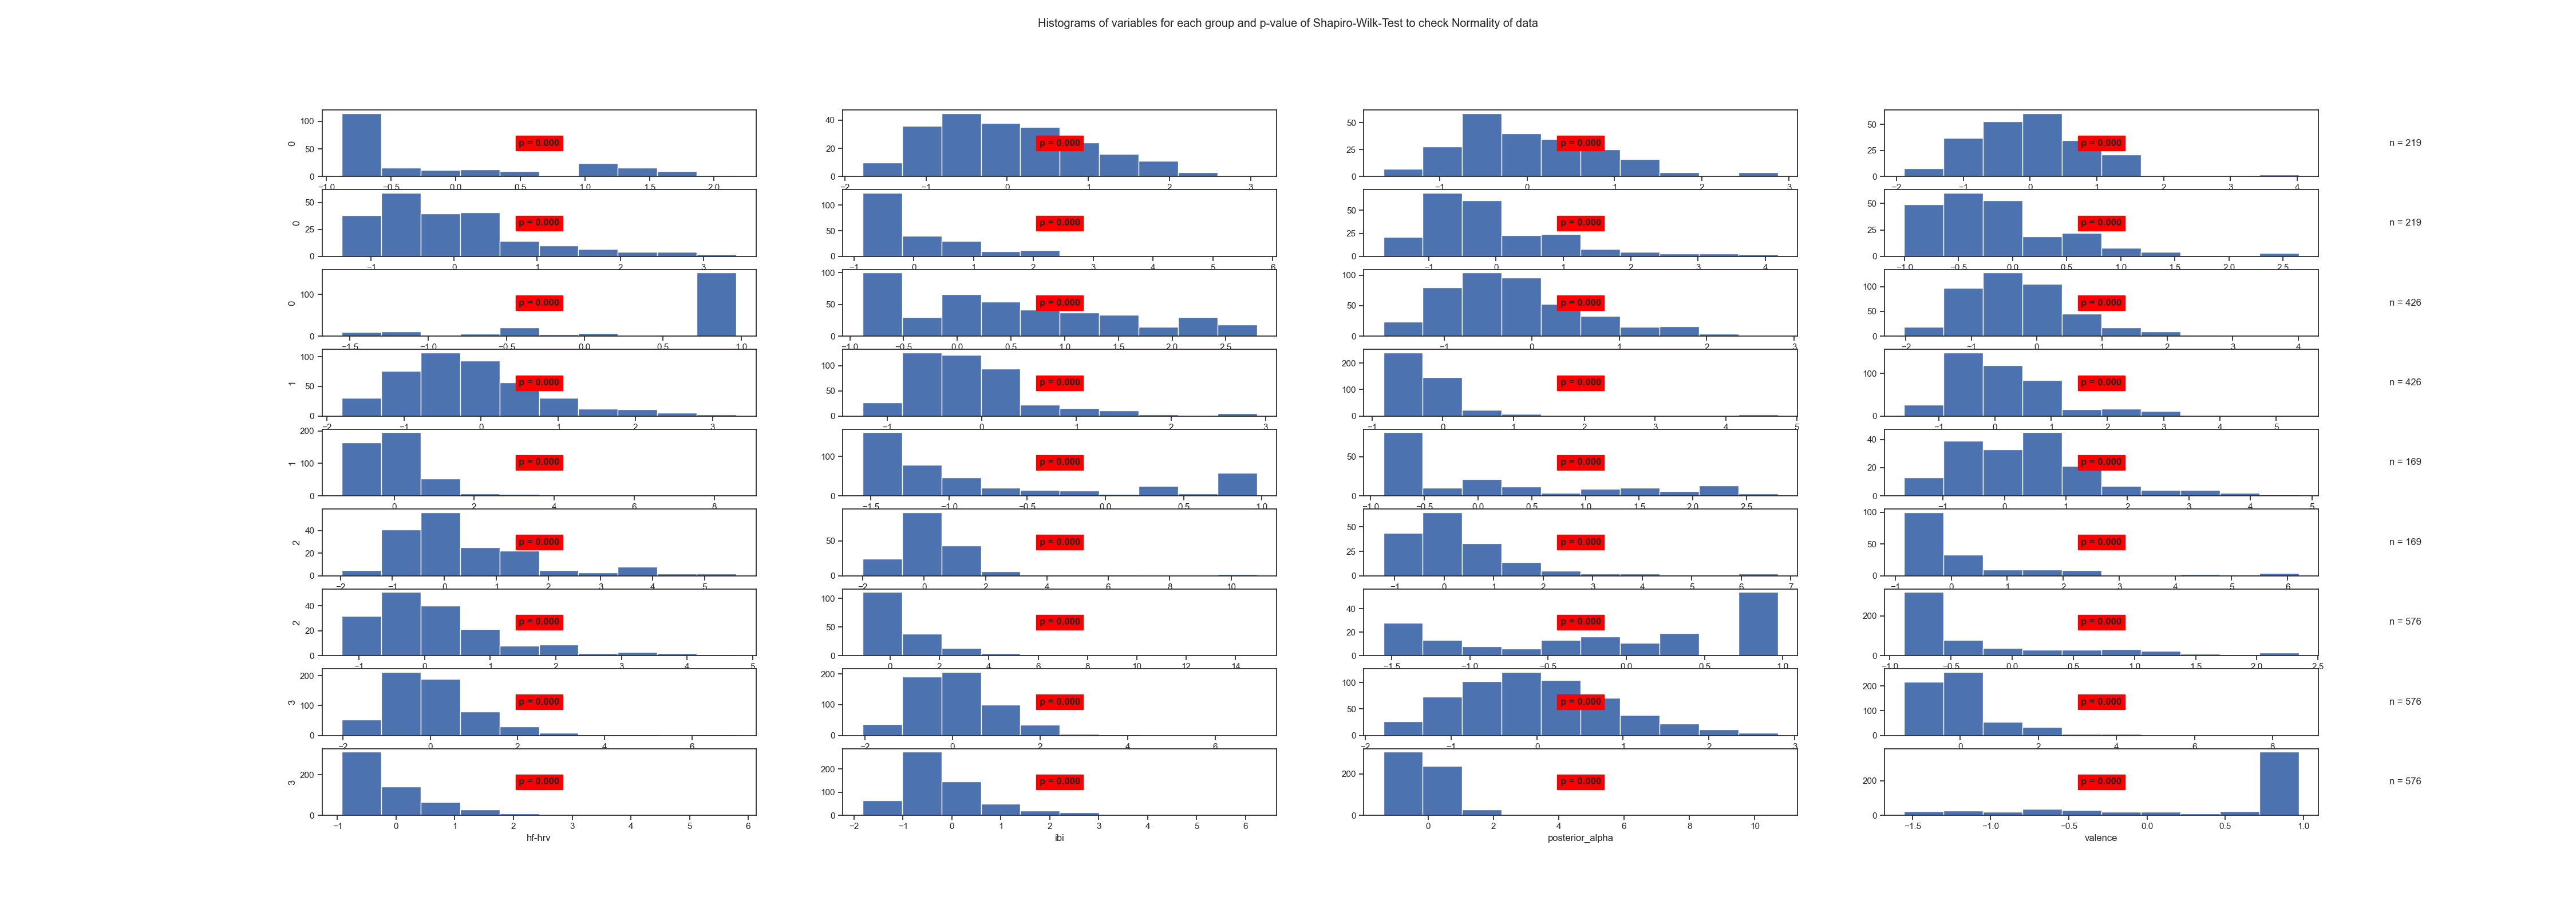

The table this chart was drawn from, first rows:
State	Variable	Statistic	Samples	p-value	Significance
0	arousal	0.78	219	0.0	True
0	beta	0.97	219	0.0	True
0	frontal_alpha	0.96	219	0.0	True
0	frontal_theta	0.96	219	0.0	True
0	gamma	0.91	219	0.0	True
0	hf-hrv	0.75	219	0.0	True
0	ibi	0.87	219	0.0	True
0	posterior_alpha	0.88	219	0.0	True
0	valence	0.65	219	0.0	True
1	arousal	0.94	426	0.0	True
1	beta	0.95	426	0.0	True
1	frontal_alpha	0.95	426	0.0	True
1	frontal_theta	0.96	426	0.0	True
1	gamma	0.87	426	0.0	True
1	hf-hrv	0.56	426	0.0	True
1	ibi	0.9	426	0.0	True
1	posterior_alpha	0.79	426	0.0	True
1	valence	0.79	426	0.0	True
2	arousal	0.8	169	0.0	True
2	beta	0.94	169	0.0	True
2	frontal_alpha	0.88	169	0.0	True
2	frontal_theta	0.68	169	0.0	True
2	gamma	0.78	169	0.0	True
2	hf-hrv	0.66	169	0.0	True
2	ibi	0.87	169	0.0	True
2	posterior_alpha	0.66	169	0.0	True
2	valence	0.88	169	0.0	True
3	arousal	0.76	576	0.0	True
3	beta	0.9	576	0.0	True
3	frontal_alpha	0.94	576	0.0	True
3	frontal_theta	0.98	576	0.0	True
3	gamma	0.81	576	0.0	True
3	hf-hrv	0.71	576	0.0	True
3	ibi	0.86	576	0.0	True
3	posterior_alpha	0.65	576	0.0	True
3	valence	0.7	576	0.0	True
